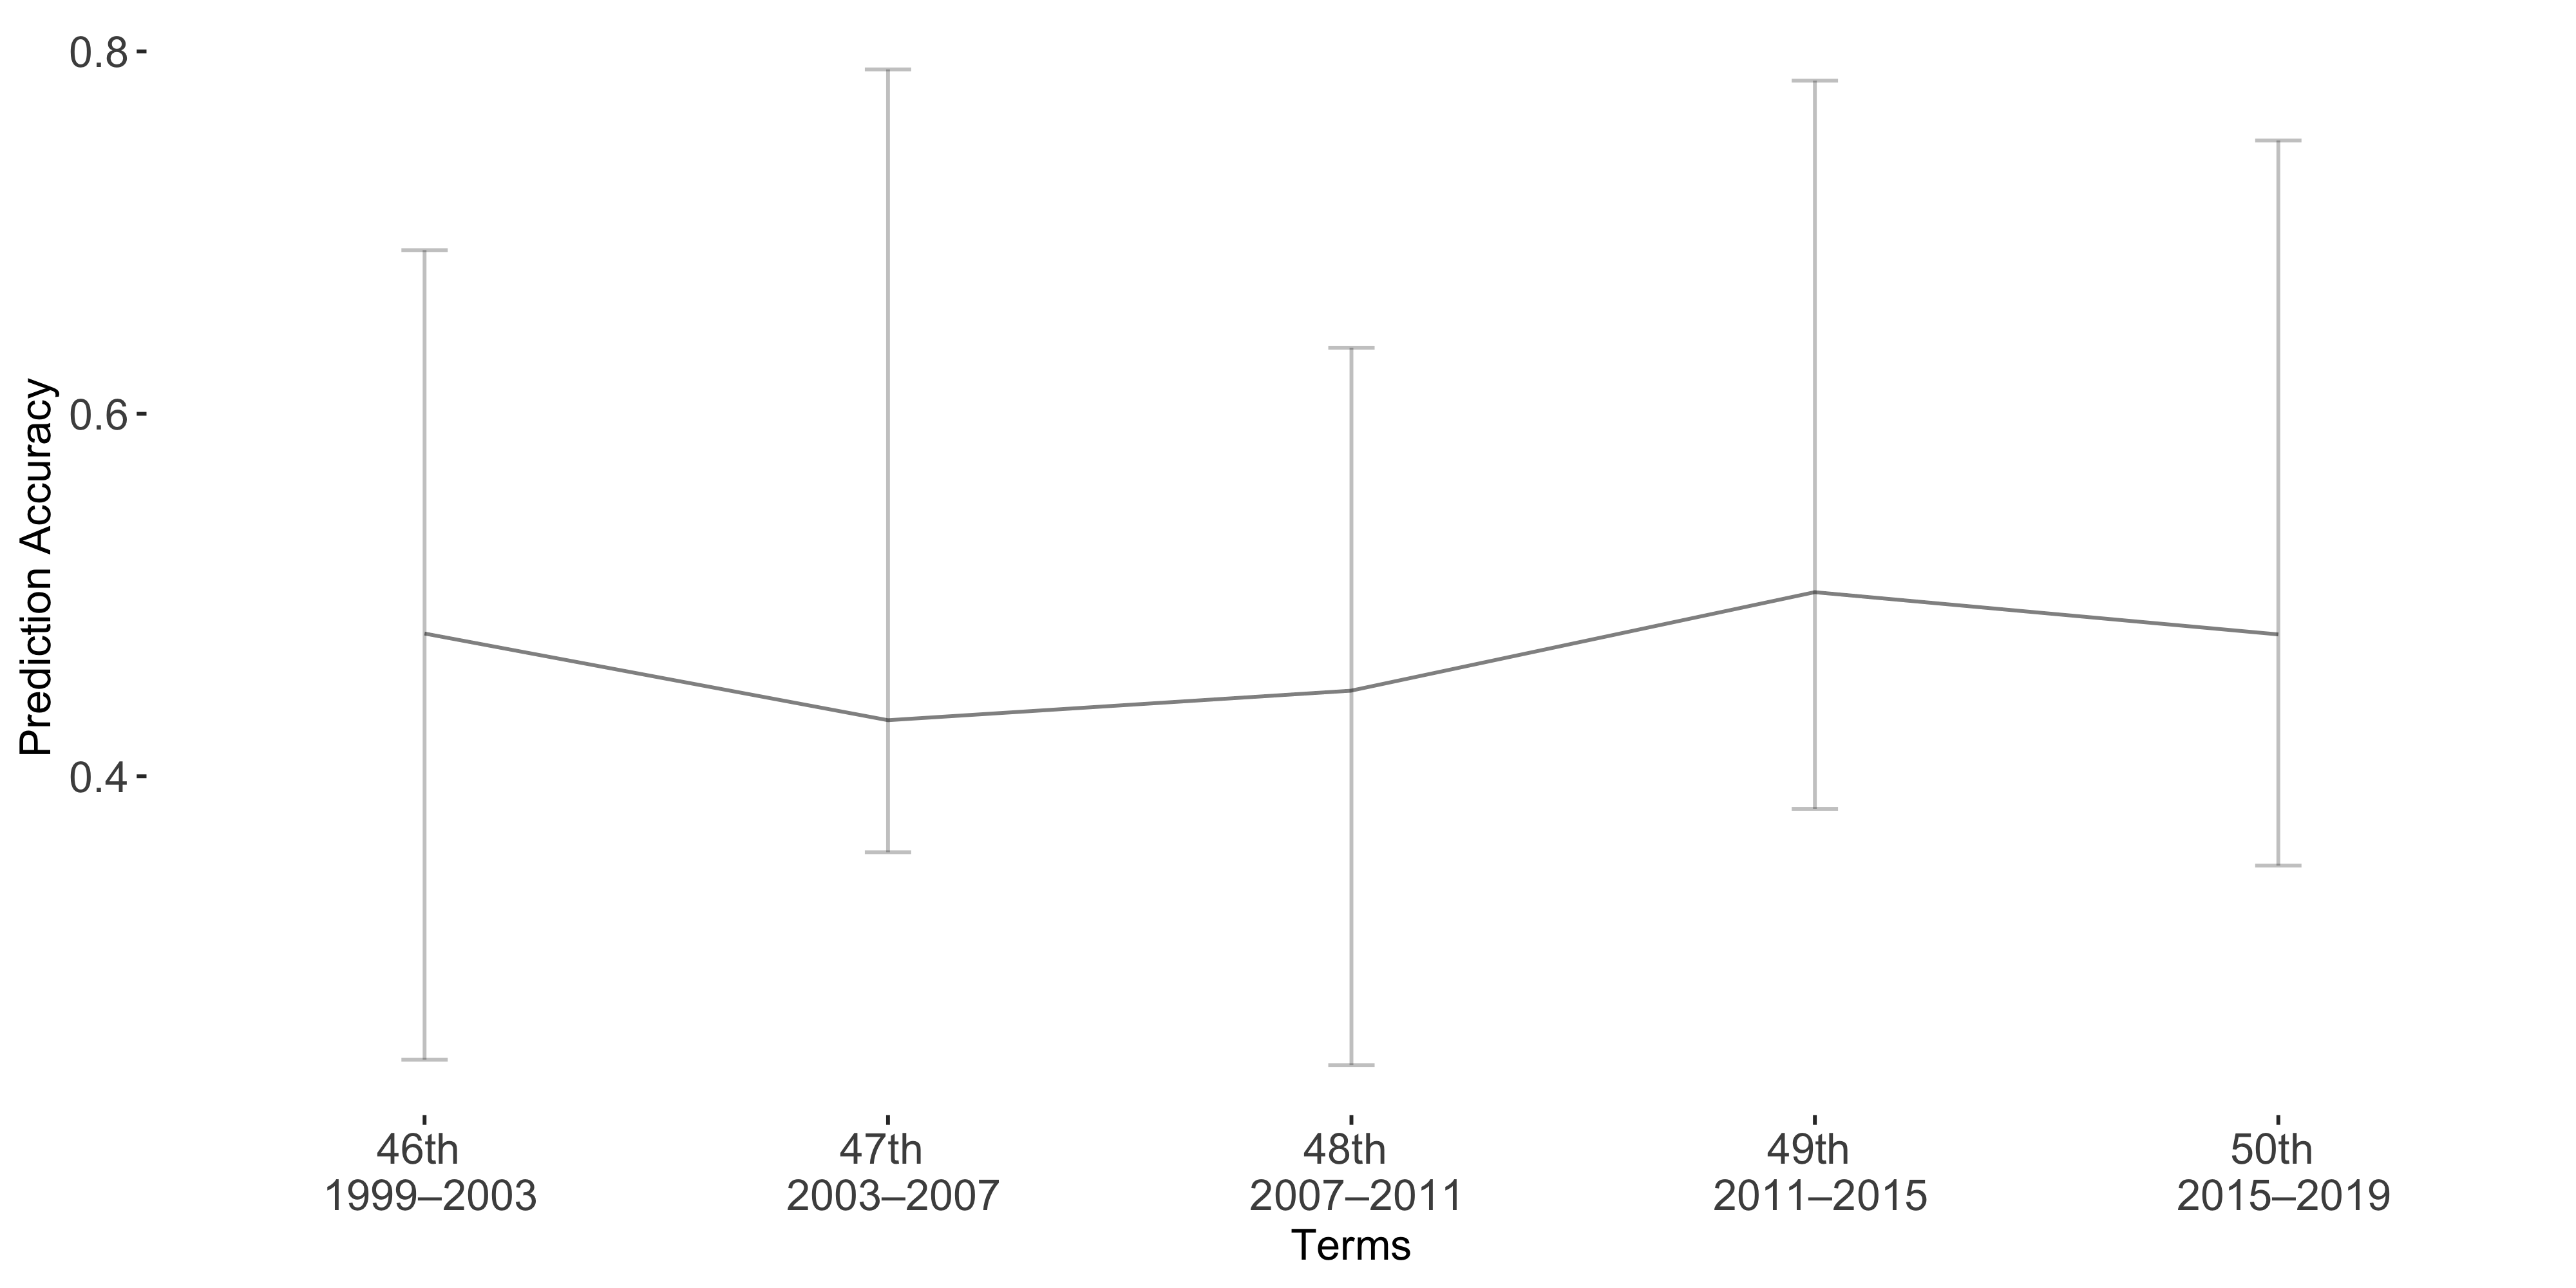

Values plotted in this chart, from the file beside it:
Term, Accuracy, lb, ub
Term1, 0.4788, -0.2115, 0.2352
Term2, 0.4309, -0.3591, 0.07287
Term3, 0.4473, -0.1892, 0.2068
Term4, 0.5016, -0.2822, 0.1196
Term5, 0.4783, -0.2725, 0.1276
